Run: headless pygame with SDL's dummy video driver; simulated clock (each Clock.tick advances the game by its frame time, no real sleeping); random seed 0; keys injected as events and as key.get_pressed() state; mouse plan: one left click at the window centre at the start of phase 2, then a move to the lower-right quarter at the start of phase 3.
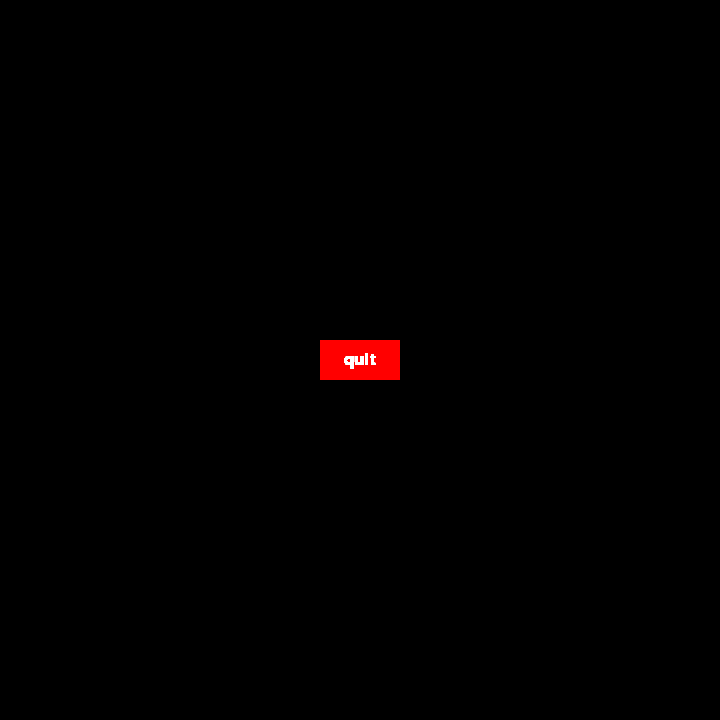
Frame 1 of 2 · flips 1–60 · no input
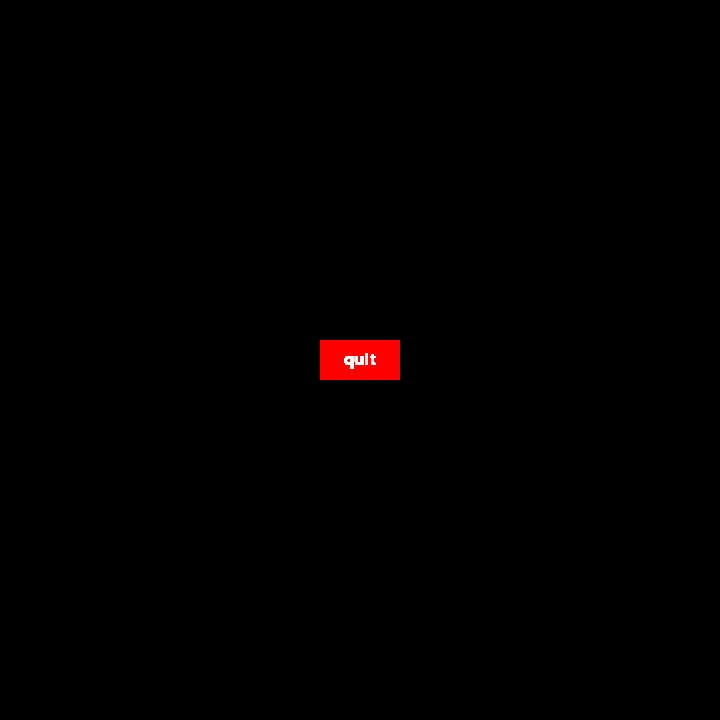
Frame 2 of 2 · flips 61–180 · clicked the window centre · tapped SPACE, RETURN · held RIGHT (→), D

The pygame program that drew these frames:

import pygame
import sys


pygame.font.init()
pygame.font.get_fonts()

screen = pygame.display.set_mode((720,720))
width = screen.get_width()
height = screen.get_height()
# text
font = pygame.font.SysFont('Times New Roman', 25)
text = font.render('quit', True, 'white')
text_rect = text.get_rect()
text_rect.center=(360,360)

# design button
rect = pygame.draw.rect(screen, 'red', (320,340,80,40))

while True:
    screen.blit(text, text_rect)
    for event in pygame.event.get():
        if event.type==pygame.QUIT:
            sys.exit()
            pygame.quit()
        if event.type==pygame.MOUSEBUTTONDOWN:
            if width/2 or height/2:
                pygame.quit()


    pygame.display.flip()
